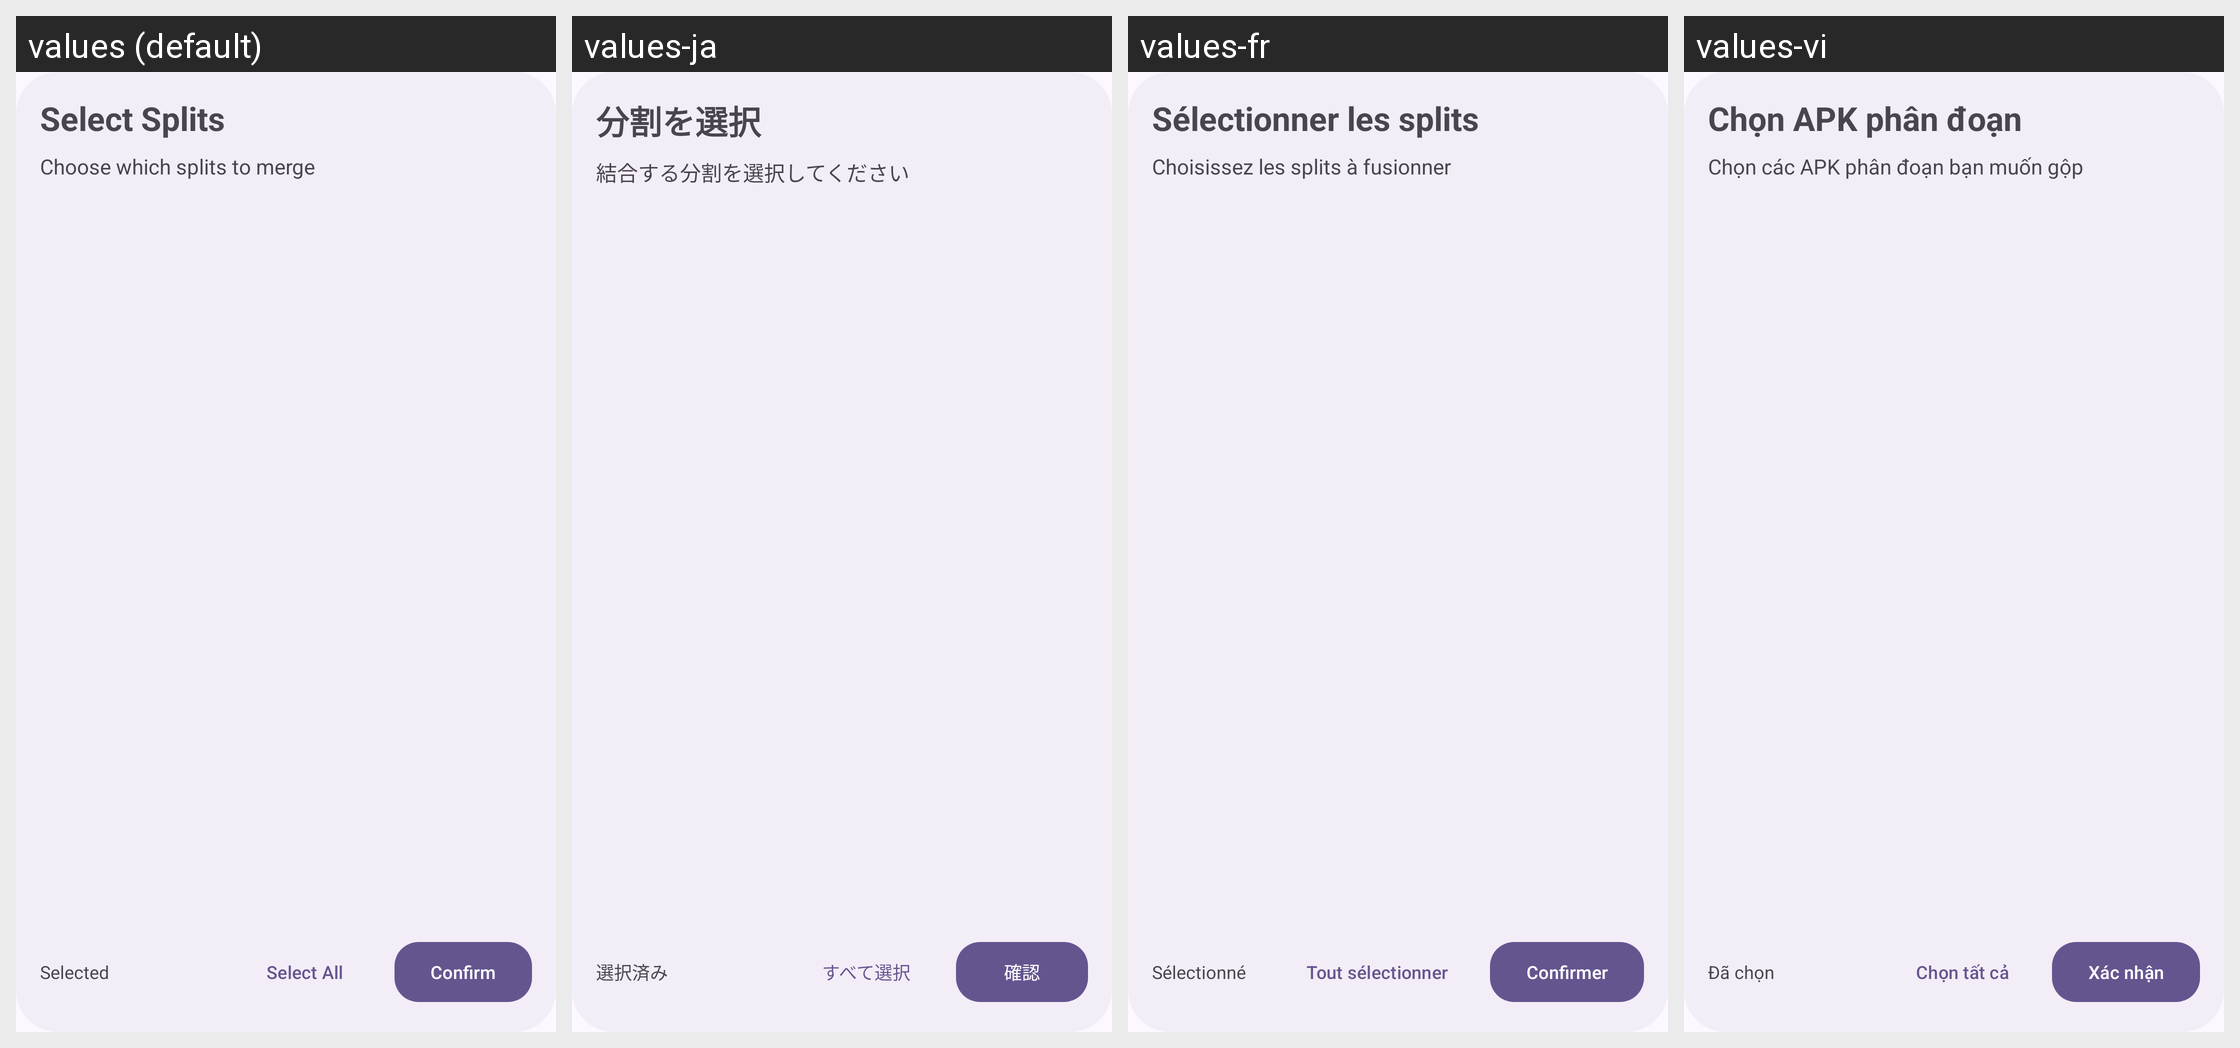

Translations of the strings shown on this Android screen, per locale in the grid:
Android screen res/layout/dialog_select_split.xml rendered under 4 locales, left to right: values (default), values-ja, values-fr, values-vi. Device: Nexus 5 (rendered at 1080×1920; each locale shown at half size, 540×960, under a caption strip naming it); theme AppTheme.
Other locales in the repository, not shown: values-ar, values-de, values-es, values-hi, values-in, values-it, values-ko, values-ms, values-pt, values-ru, values-tr, values-zh.
Strings drawn on this screen, with the default value and each locale's value (text and hints the layout hard-codes, and strings that could not be matched under every locale, appear in the picture but are not listed):

select_splits
  values: Select Splits
  values-ja: 分割を選択
  values-fr: Sélectionner les splits
  values-vi: Chọn APK phân đoạn

select_splits_subtitle
  values: Choose which splits to merge
  values-ja: 結合する分割を選択してください
  values-fr: Choisissez les splits à fusionner
  values-vi: Chọn các APK phân đoạn bạn muốn gộp

selected
  values: Selected
  values-ja: 選択済み
  values-fr: Sélectionné
  values-vi: Đã chọn

select_all
  values: Select All
  values-ja: すべて選択
  values-fr: Tout sélectionner
  values-vi: Chọn tất cả

confirm_app
  values: Confirm
  values-ja: 確認
  values-fr: Confirmer
  values-vi: Xác nhận
